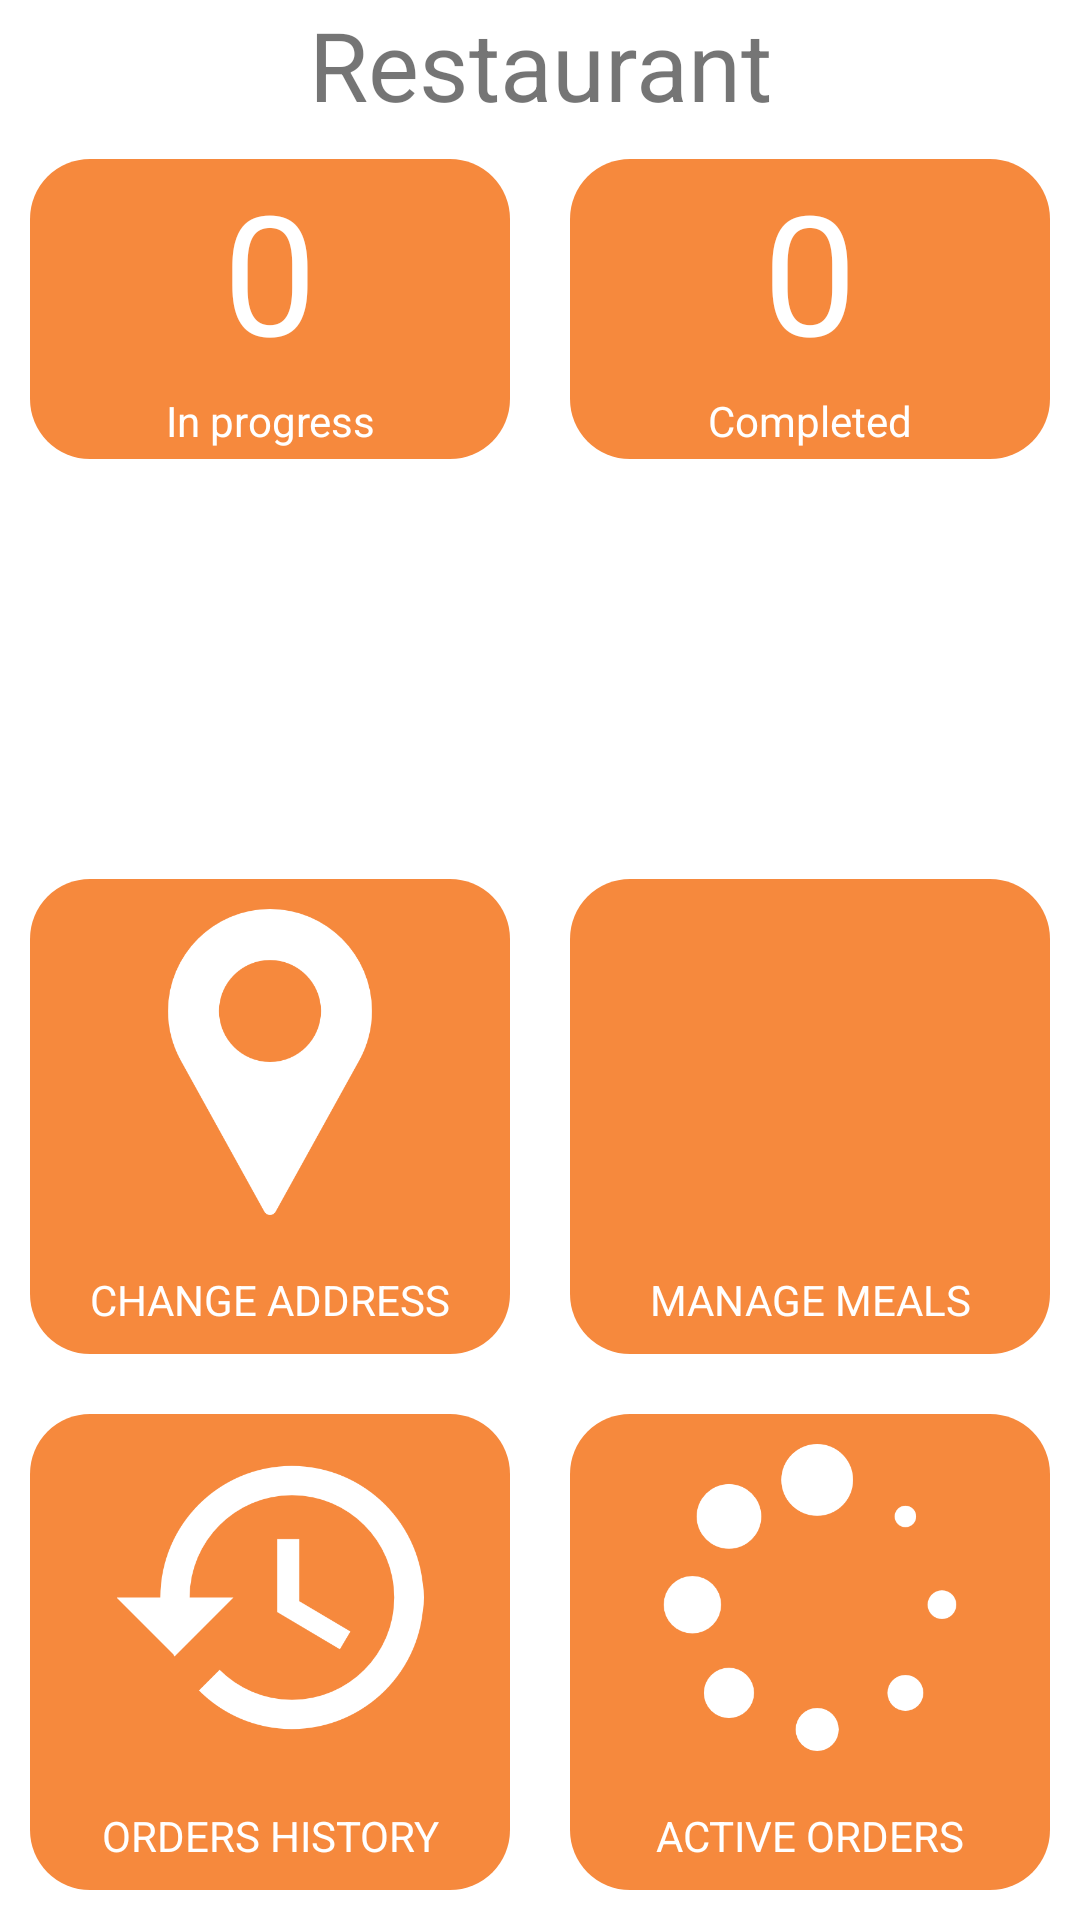

Layout XML and referenced resources for this Android screen:
<!-- AndroidManifest.xml: application theme Theme.Papu -->
<!-- res/layout/activity_restaurant.xml -->
<?xml version="1.0" encoding="utf-8"?>
<RelativeLayout xmlns:android="http://schemas.android.com/apk/res/android"
    android:layout_width="match_parent"
    android:layout_height="match_parent">

    <LinearLayout
        android:layout_width="match_parent"
        android:layout_height="match_parent"
        android:orientation="vertical">


        <TextView
            android:text="Restaurant"
            android:layout_width="match_parent"
            android:layout_height="wrap_content"
            android:textSize="32dp"
            android:gravity="center_horizontal"
            />


        <LinearLayout
            android:layout_width="match_parent"
            android:layout_height="1dp"
            android:layout_weight="1"
            android:orientation="horizontal">


            <LinearLayout
                android:layout_width="match_parent"
                android:layout_height="match_parent"
                android:layout_weight="1"
                android:orientation="vertical"
                android:layout_margin="10dp"
                android:background="@drawable/layout_bg">

                <TextView
                    android:id="@+id/inProgressMealsAmount"
                    android:textColor="@color/white"
                    android:layout_width="match_parent"
                    android:layout_height="1dp"
                    android:layout_weight="3"
                    android:gravity="center"
                    android:text="0"
                    android:autoSizeTextType="uniform"/>
                <TextView
                    android:textColor="@color/white"
                    android:layout_width="match_parent"
                    android:layout_height="1dp"
                    android:layout_weight="1"
                    android:gravity="center"
                    android:text="@string/in_progress"/>
            </LinearLayout>


            <LinearLayout
                android:layout_width="match_parent"
                android:layout_height="match_parent"
                android:layout_weight="1"
                android:orientation="vertical"
                android:layout_margin="10dp"
                android:background="@drawable/layout_bg">

                <TextView
                    android:id="@+id/completedMealsAmount"
                    android:textColor="@color/white"
                    android:layout_width="match_parent"
                    android:layout_height="1dp"
                    android:layout_weight="3"
                    android:gravity="center"
                    android:text="0"
                    android:autoSizeTextType="uniform"/>
                <TextView
                    android:textColor="@color/white"
                    android:layout_width="match_parent"
                    android:layout_height="1dp"
                    android:layout_weight="1"
                    android:gravity="center"
                    android:text="@string/completed"/>
            </LinearLayout>


        </LinearLayout>


        <LinearLayout
            android:layout_width="match_parent"
            android:layout_height="1dp"
            android:layout_weight="1">
        </LinearLayout>
        <GridLayout
            android:layout_width="match_parent"
            android:layout_height="0dp"
            android:layout_weight="3"
            android:orientation="vertical">

            <LinearLayout
                android:id="@+id/restaurantAddress"
                android:layout_width="0dp"
                android:layout_height="0dp"
                android:layout_column="0"
                android:layout_columnWeight="1"
                android:layout_row="0"
                android:layout_rowWeight="1"
                android:layout_margin="10dp"
                android:orientation="vertical"
                android:background="@drawable/layout_bg">
                <ImageView
                    android:layout_margin="10dp"
                    android:layout_width="match_parent"
                    android:layout_height="0dp"
                    android:src="@drawable/pin"
                    android:scaleType="fitCenter"
                    android:layout_weight="6"/>
                <TextView
                    android:textColor="@color/white"
                    android:layout_width="match_parent"
                    android:layout_height="wrap_content"
                    android:gravity="center"
                    android:text="@string/change_address"
                    android:layout_weight="1"/>
            </LinearLayout>

            <LinearLayout
                android:id="@+id/changeMeals"
                android:layout_width="0dp"
                android:layout_height="0dp"
                android:layout_column="1"
                android:layout_columnWeight="1"
                android:layout_row="0"
                android:layout_rowWeight="1"
                android:layout_margin="10dp"
                android:orientation="vertical"
                android:background="@drawable/layout_bg">
                <ImageView
                    android:layout_margin="10dp"
                    android:layout_width="match_parent"
                    android:layout_height="0dp"
                    android:src="@drawable/dinner"
                    android:scaleType="fitCenter"
                    android:layout_weight="6"/>
                <TextView
                    android:textColor="@color/white"
                    android:layout_width="match_parent"
                    android:layout_height="wrap_content"
                    android:gravity="center"
                    android:text="@string/manage_meals"
                    android:layout_weight="1"/>
            </LinearLayout>

            <LinearLayout
                android:id="@+id/orderHistory"
                android:layout_width="0dp"
                android:layout_height="0dp"
                android:layout_column="0"
                android:layout_columnWeight="1"
                android:layout_row="1"
                android:layout_rowWeight="1"
                android:layout_margin="10dp"
                android:orientation="vertical"
                android:background="@drawable/layout_bg">
                <ImageView
                    android:layout_margin="10dp"
                    android:layout_width="match_parent"
                    android:layout_height="0dp"
                    android:src="@drawable/history"
                    android:scaleType="fitCenter"
                    android:layout_weight="6"/>
                <TextView
                    android:textColor="@color/white"
                    android:layout_width="match_parent"
                    android:layout_height="wrap_content"
                    android:gravity="center"
                    android:text="@string/orders_history"
                    android:layout_weight="1"/>
            </LinearLayout>

            <LinearLayout
                android:id="@+id/activeOrders"
                android:layout_width="0dp"
                android:layout_height="0dp"
                android:layout_column="1"
                android:layout_columnWeight="1"
                android:layout_row="1"
                android:layout_rowWeight="1"
                android:layout_margin="10dp"
                android:orientation="vertical"
                android:background="@drawable/layout_bg">
                <ImageView
                    android:layout_margin="10dp"
                    android:layout_width="match_parent"
                    android:layout_height="0dp"
                    android:src="@drawable/loading"
                    android:scaleType="fitCenter"
                    android:layout_weight="6"/>
                <TextView
                    android:textColor="@color/white"
                    android:layout_width="match_parent"
                    android:layout_height="wrap_content"
                    android:gravity="center"
                    android:text="@string/active_orders"
                    android:typeface="sans"
                    android:layout_weight="1"/>
            </LinearLayout>
        </GridLayout>

    </LinearLayout>
</RelativeLayout>
<!-- resources referenced by this layout -->
<resources>
  <color name="white">#FFFFFFFF</color>
  <!-- drawable history: png bitmap (drawable, 21862 bytes) -->
  <!-- drawable layout_bg (drawable) -->
  <?xml version="1.0" encoding="UTF-8"?>
  <shape xmlns:android="http://schemas.android.com/apk/res/android">
      <solid android:color="@color/light_orange"/>
      <corners android:radius="20dp"/>
      <padding android:left="0dp" android:top="0dp" android:right="0dp" android:bottom="0dp" />
  </shape>
  <!-- drawable loading: png bitmap (drawable, 18677 bytes) -->
  <!-- drawable pin: png bitmap (drawable, 19167 bytes) -->
  <string name="active_orders">ACTIVE ORDERS</string>
  <string name="change_address">CHANGE ADDRESS</string>
  <string name="completed">Completed</string>
  <string name="in_progress">In progress</string>
  <string name="manage_meals">MANAGE MEALS</string>
  <string name="orders_history">ORDERS HISTORY</string>
  <style name="Theme.Papu" parent="Theme.MaterialComponents.DayNight.DarkActionBar">
          
          <item name="colorPrimary">@color/light_orange</item>
          <item name="colorPrimaryVariant">@color/warm_yellow</item>
          <item name="colorOnPrimary">@color/white</item>
          
          <item name="colorSecondary">@color/blue_grotto</item>
          <item name="colorSecondaryVariant">@color/blue_green</item>
          <item name="colorOnSecondary">@color/baby_blue</item>
          
          <item name="android:statusBarColor" tools:targetApi="l">?attr/colorPrimaryVariant</item>
          
          <item name="android:windowNoTitle">true</item>
      </style>
  <color name="light_orange">#F6893D</color>
  <color name="warm_yellow">#FEBC38</color>
  <color name="blue_grotto">#189AB4</color>
  <color name="blue_green">#75E6DA</color>
  <color name="baby_blue">#D4F1F4</color>
</resources>
